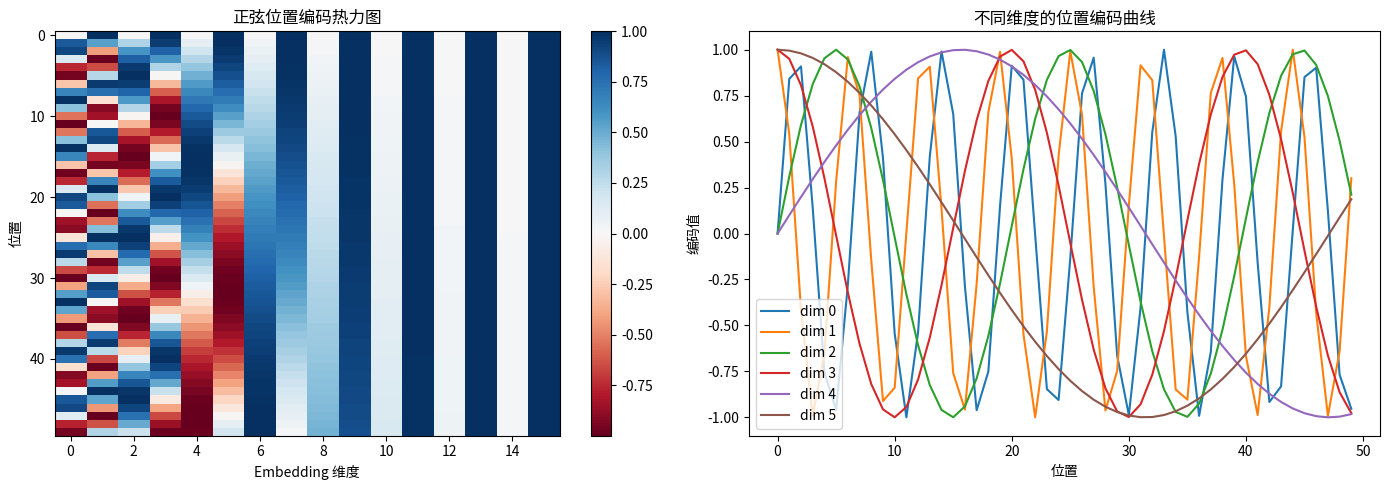

Recreate this plot in Python.
"""
第 1 课：词嵌入与位置编码
=========================
理解文本如何变成模型能处理的数字

核心问题：
- 计算机只能处理数字，文字怎么办？
- 为什么 one-hot 编码不够用？
- "国王" 和 "王后" 的关系怎么用数字表达？
- 模型怎么知道词的顺序？

与大模型的关系：
- GPT 的第一层就是 Embedding 层
- GPT-3 的 Embedding 维度是 12288
- 位置编码让 Transformer 知道词的先后顺序
"""

import numpy as np
import matplotlib.pyplot as plt


# ============================================================
# Part 1: 为什么需要词嵌入？
# ============================================================

print("=" * 60)
print("Part 1: 从 One-Hot 到 Word Embedding")
print("=" * 60)

vocab = ["我", "喜欢", "猫", "狗", "爱", "你"]
vocab_size = len(vocab)
word_to_idx = {word: i for i, word in enumerate(vocab)}

# One-Hot 编码：每个词是一个稀疏向量
print("\n--- One-Hot 编码 ---")
for word in vocab:
    one_hot = np.zeros(vocab_size)
    one_hot[word_to_idx[word]] = 1
    print(f"  {word}: {one_hot}")

# One-Hot 的问题：
# 1. 维度 = 词汇表大小（GPT 用 50257 个 token → 50257 维！）
# 2. 所有词之间的距离都一样（"猫" 和 "狗" 跟 "猫" 和 "你" 一样远）
# 3. 无法表达语义关系

print("\n计算 One-Hot 之间的余弦相似度：")
cat_vec = np.zeros(vocab_size); cat_vec[word_to_idx["猫"]] = 1
dog_vec = np.zeros(vocab_size); dog_vec[word_to_idx["狗"]] = 1
love_vec = np.zeros(vocab_size); love_vec[word_to_idx["爱"]] = 1

def cosine_similarity(a, b):
    dot = np.dot(a, b)
    norm = np.linalg.norm(a) * np.linalg.norm(b)
    return dot / norm if norm > 0 else 0

print(f"  猫 vs 狗: {cosine_similarity(cat_vec, dog_vec):.4f}")  # 0，但它们应该相似！
print(f"  猫 vs 爱: {cosine_similarity(cat_vec, love_vec):.4f}")  # 也是 0

print("\n→ One-Hot 无法表达语义关系，所有词都互相正交")


# ============================================================
# Part 2: 词嵌入 (Word Embedding)
# ============================================================

print("\n" + "=" * 60)
print("Part 2: 词嵌入 —— 用密集向量表达语义")
print("=" * 60)

# 词嵌入：把每个词映射到一个低维密集向量
# 在训练中学习，使得语义相似的词向量也相似

embedding_dim = 4  # 实际中 GPT-3 用 12288 维

# 模拟一个 Embedding 矩阵（实际中会通过训练学到）
np.random.seed(42)
embedding_matrix = np.random.randn(vocab_size, embedding_dim) * 0.1

print(f"\nEmbedding 矩阵形状: {embedding_matrix.shape}")
print(f"  (词汇表大小 {vocab_size}) × (嵌入维度 {embedding_dim})")

# 查找一个词的嵌入向量 = 用 index 从矩阵中取一行
print("\n--- 查找词的嵌入向量 ---")
for word in vocab:
    idx = word_to_idx[word]
    vec = embedding_matrix[idx]
    print(f"  {word} (idx={idx}): {vec}")

# Embedding 查找本质上等价于 one-hot × embedding_matrix
print("\n--- 验证：one-hot 乘矩阵 = 直接查找 ---")
word = "猫"
idx = word_to_idx[word]
one_hot = np.zeros(vocab_size)
one_hot[idx] = 1
result_matmul = one_hot @ embedding_matrix
result_lookup = embedding_matrix[idx]
print(f"  矩阵乘法结果: {result_matmul}")
print(f"  直接查找结果: {result_lookup}")
print(f"  两者相同: {np.allclose(result_matmul, result_lookup)}")


# ============================================================
# Part 3: 手动设置有语义关系的嵌入
# ============================================================

print("\n" + "=" * 60)
print("Part 3: 语义嵌入的直觉")
print("=" * 60)

# 手动设置一些有意义的嵌入向量来演示
#           [动物性, 情感性, 大小, 亲密度]
semantic_embeddings = {
    "猫":   np.array([0.9, 0.1, -0.3, 0.7]),
    "狗":   np.array([0.9, 0.2, 0.3, 0.8]),
    "喜欢": np.array([0.0, 0.8, 0.0, 0.5]),
    "爱":   np.array([0.0, 0.9, 0.0, 0.9]),
    "我":   np.array([-0.5, 0.0, 0.0, 0.0]),
    "你":   np.array([-0.5, 0.0, 0.0, 0.3]),
}

print("\n语义嵌入的余弦相似度：")
pairs = [("猫", "狗"), ("猫", "爱"), ("喜欢", "爱"), ("我", "你")]
for w1, w2 in pairs:
    sim = cosine_similarity(semantic_embeddings[w1], semantic_embeddings[w2])
    print(f"  {w1} vs {w2}: {sim:.4f}")

print("\n→ 语义相近的词（猫/狗、喜欢/爱）相似度更高！")


# ============================================================
# Part 4: 位置编码 (Positional Encoding)
# ============================================================

print("\n" + "=" * 60)
print("Part 4: 位置编码 —— 让模型知道词的顺序")
print("=" * 60)

# Transformer 没有递归结构（不像 RNN），所以不知道词的先后顺序
# 需要额外加上位置信息
# 原论文使用正弦/余弦位置编码

def sinusoidal_position_encoding(max_len, d_model):
    """
    原始 Transformer 论文的位置编码公式:
    PE(pos, 2i)   = sin(pos / 10000^(2i/d_model))
    PE(pos, 2i+1) = cos(pos / 10000^(2i/d_model))
    """
    pe = np.zeros((max_len, d_model))
    position = np.arange(max_len)[:, np.newaxis]       # (max_len, 1)
    div_term = np.exp(
        np.arange(0, d_model, 2) * -(np.log(10000.0) / d_model)
    )                                                    # (d_model/2,)

    pe[:, 0::2] = np.sin(position * div_term)  # 偶数维度用 sin
    pe[:, 1::2] = np.cos(position * div_term)  # 奇数维度用 cos
    return pe


max_len = 50
d_model = 16
pe = sinusoidal_position_encoding(max_len, d_model)

print(f"\n位置编码矩阵形状: {pe.shape}")
print(f"  (最大序列长度 {max_len}) × (模型维度 {d_model})")

print("\n前 3 个位置的编码（前 8 维）：")
for pos in range(3):
    print(f"  位置 {pos}: {pe[pos, :8]}")

# 可视化位置编码
fig, axes = plt.subplots(1, 2, figsize=(14, 5))

ax = axes[0]
im = ax.imshow(pe, cmap='RdBu', aspect='auto')
ax.set_xlabel('Embedding 维度')
ax.set_ylabel('位置')
ax.set_title('正弦位置编码热力图')
plt.colorbar(im, ax=ax)

ax = axes[1]
for dim in [0, 1, 2, 3, 4, 5]:
    ax.plot(pe[:, dim], label=f'dim {dim}')
ax.set_xlabel('位置')
ax.set_ylabel('编码值')
ax.set_title('不同维度的位置编码曲线')
ax.legend()

plt.tight_layout()
plt.savefig('01_positional_encoding.png', dpi=100, bbox_inches='tight')
print("\n→ 已保存位置编码可视化: 01_positional_encoding.png")


# ============================================================
# Part 5: 完整的嵌入流程
# ============================================================

print("\n" + "=" * 60)
print("Part 5: 完整嵌入流程 Token Embedding + Position Encoding")
print("=" * 60)

# 模拟一句话的嵌入过程
sentence = ["我", "喜欢", "猫"]
d_model_demo = 8

np.random.seed(42)
token_embedding = np.random.randn(vocab_size, d_model_demo) * 0.1
pos_encoding = sinusoidal_position_encoding(10, d_model_demo)

print(f"\n输入句子: {sentence}")
print(f"嵌入维度: {d_model_demo}")

token_indices = [word_to_idx[w] for w in sentence]
print(f"Token 索引: {token_indices}")

token_vecs = token_embedding[token_indices]
print(f"\nToken Embedding (形状 {token_vecs.shape}):")
for i, word in enumerate(sentence):
    print(f"  {word}: {token_vecs[i, :4]}...")

pos_vecs = pos_encoding[:len(sentence)]
print(f"\nPosition Encoding (形状 {pos_vecs.shape}):")
for i in range(len(sentence)):
    print(f"  位置 {i}: {pos_vecs[i, :4]}...")

# 最终嵌入 = Token Embedding + Position Encoding
final_embedding = token_vecs + pos_vecs
print(f"\n最终嵌入 = Token + Position (形状 {final_embedding.shape}):")
for i, word in enumerate(sentence):
    print(f"  {word} @ pos {i}: {final_embedding[i, :4]}...")

print("\n→ 这个矩阵就是 Transformer 第一层的输入！")
print("→ 每行代表一个词，包含了语义信息和位置信息")


# ============================================================
# 练习
# ============================================================

print("\n" + "=" * 60)
print("练习")
print("=" * 60)
print("""
1. 修改 embedding_dim，观察嵌入向量的变化
   - 维度越高，能表达的语义越丰富，但计算量也越大

2. 计算位置编码中，位置 0 和位置 1 的余弦相似度，与位置 0 和位置 49 的对比
   - 你会发现相邻位置的编码更相似 —— 这就是位置信息

3. 思考：为什么用 sin/cos 而不是简单的 [0, 1, 2, ...] 作为位置编码？
   - 提示：考虑数值范围和泛化到训练时没见过的长度

4. (进阶) 实现可学习的位置编码，用一个随机矩阵代替 sin/cos
   - GPT 系列实际上用的是可学习的位置编码
""")
